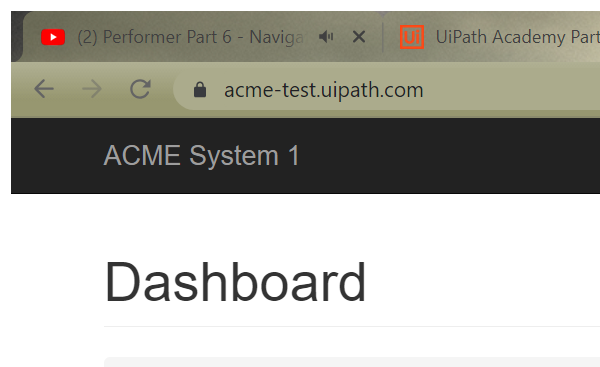
Task: This Project will process all the W14 items in the Orchstrator Queue
Workflow: System1_NavigateUploadReport

Step 1: Attach Browser - System1 Page in window 'ACME System 1 - *' (chrome.exe)
